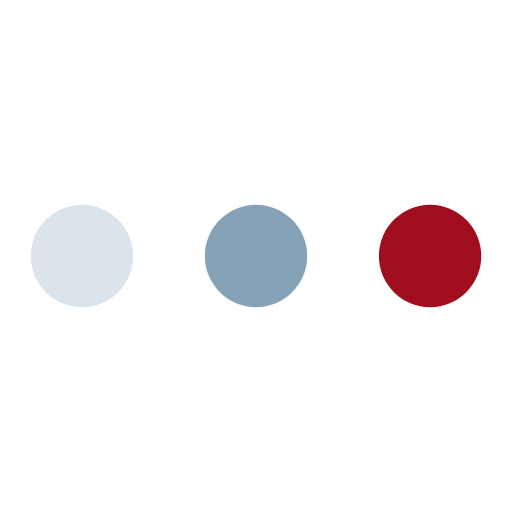
t = 0.00 s
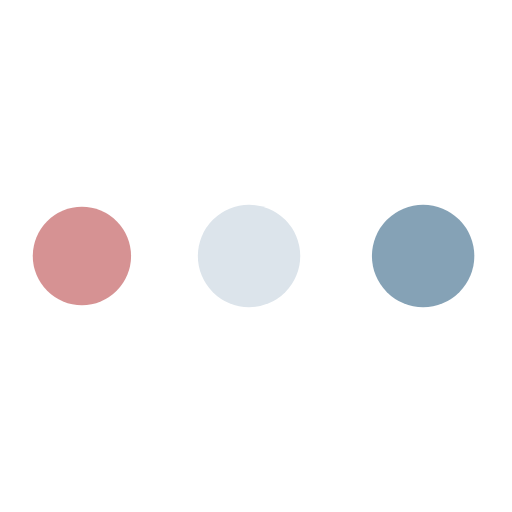
t = 0.27 s
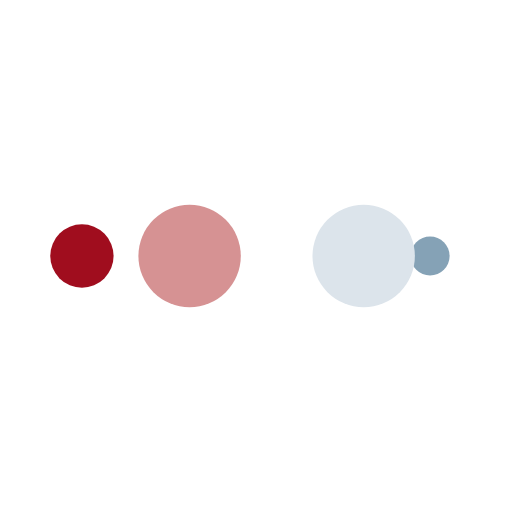
t = 0.45 s
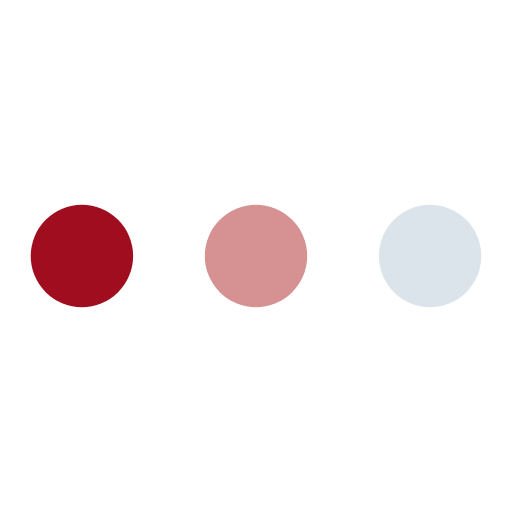
t = 0.71 s
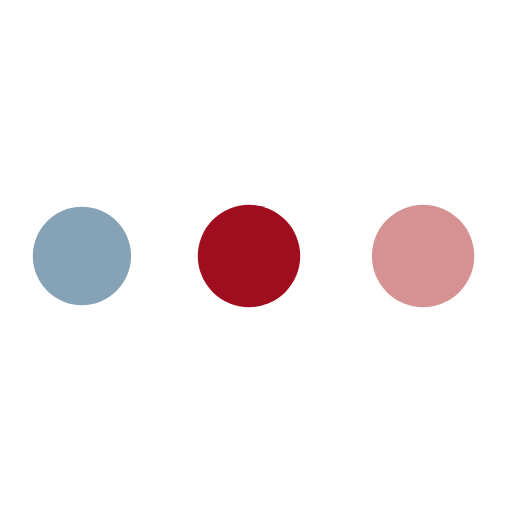
t = 0.98 s
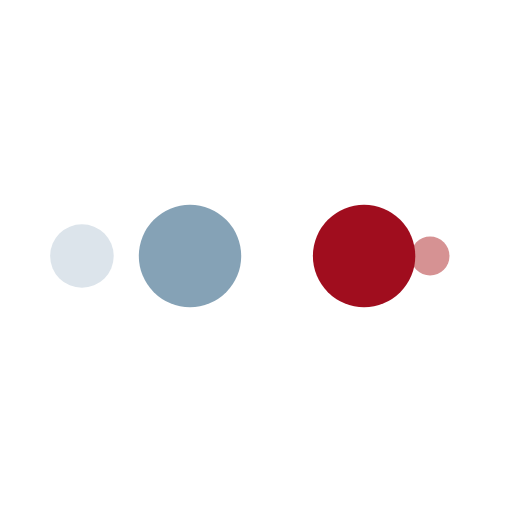
t = 1.16 s

The animated SVG that drew these frames (rendered in a browser with its animation timeline set to each time). Animation: 10 SMIL elements (animate=10); one cycle of 1.43 s, repeats indefinitely.

<?xml version="1.0" encoding="utf-8"?>
<svg xmlns="http://www.w3.org/2000/svg" xmlns:xlink="http://www.w3.org/1999/xlink" style="margin: auto; background: rgb(255, 255, 255); display: block; shape-rendering: auto;" width="200px" height="200px" viewBox="0 0 100 100" preserveAspectRatio="xMidYMid">
<circle cx="84" cy="50" r="10" fill="#a00d1e">
    <animate attributeName="r" repeatCount="indefinite" dur="0.3571428571428571s" calcMode="spline" keyTimes="0;1" values="10;0" keySplines="0 0.5 0.5 1" begin="0s"></animate>
    <animate attributeName="fill" repeatCount="indefinite" dur="1.4285714285714284s" calcMode="discrete" keyTimes="0;0.25;0.5;0.75;1" values="#a00d1e;#85a2b6;#dce4eb;#d69293;#a00d1e" begin="0s"></animate>
</circle><circle cx="16" cy="50" r="10" fill="#a00d1e">
  <animate attributeName="r" repeatCount="indefinite" dur="1.4285714285714284s" calcMode="spline" keyTimes="0;0.25;0.5;0.75;1" values="0;0;10;10;10" keySplines="0 0.5 0.5 1;0 0.5 0.5 1;0 0.5 0.5 1;0 0.5 0.5 1" begin="0s"></animate>
  <animate attributeName="cx" repeatCount="indefinite" dur="1.4285714285714284s" calcMode="spline" keyTimes="0;0.25;0.5;0.75;1" values="16;16;16;50;84" keySplines="0 0.5 0.5 1;0 0.5 0.5 1;0 0.5 0.5 1;0 0.5 0.5 1" begin="0s"></animate>
</circle><circle cx="50" cy="50" r="10" fill="#d69293">
  <animate attributeName="r" repeatCount="indefinite" dur="1.4285714285714284s" calcMode="spline" keyTimes="0;0.25;0.5;0.75;1" values="0;0;10;10;10" keySplines="0 0.5 0.5 1;0 0.5 0.5 1;0 0.5 0.5 1;0 0.5 0.5 1" begin="-0.3571428571428571s"></animate>
  <animate attributeName="cx" repeatCount="indefinite" dur="1.4285714285714284s" calcMode="spline" keyTimes="0;0.25;0.5;0.75;1" values="16;16;16;50;84" keySplines="0 0.5 0.5 1;0 0.5 0.5 1;0 0.5 0.5 1;0 0.5 0.5 1" begin="-0.3571428571428571s"></animate>
</circle><circle cx="84" cy="50" r="10" fill="#dce4eb">
  <animate attributeName="r" repeatCount="indefinite" dur="1.4285714285714284s" calcMode="spline" keyTimes="0;0.25;0.5;0.75;1" values="0;0;10;10;10" keySplines="0 0.5 0.5 1;0 0.5 0.5 1;0 0.5 0.5 1;0 0.5 0.5 1" begin="-0.7142857142857142s"></animate>
  <animate attributeName="cx" repeatCount="indefinite" dur="1.4285714285714284s" calcMode="spline" keyTimes="0;0.25;0.5;0.75;1" values="16;16;16;50;84" keySplines="0 0.5 0.5 1;0 0.5 0.5 1;0 0.5 0.5 1;0 0.5 0.5 1" begin="-0.7142857142857142s"></animate>
</circle><circle cx="16" cy="50" r="10" fill="#85a2b6">
  <animate attributeName="r" repeatCount="indefinite" dur="1.4285714285714284s" calcMode="spline" keyTimes="0;0.25;0.5;0.75;1" values="0;0;10;10;10" keySplines="0 0.5 0.5 1;0 0.5 0.5 1;0 0.5 0.5 1;0 0.5 0.5 1" begin="-1.0714285714285714s"></animate>
  <animate attributeName="cx" repeatCount="indefinite" dur="1.4285714285714284s" calcMode="spline" keyTimes="0;0.25;0.5;0.75;1" values="16;16;16;50;84" keySplines="0 0.5 0.5 1;0 0.5 0.5 1;0 0.5 0.5 1;0 0.5 0.5 1" begin="-1.0714285714285714s"></animate>
</circle>
<!-- [ldio] generated by https://loading.io/ --></svg>
